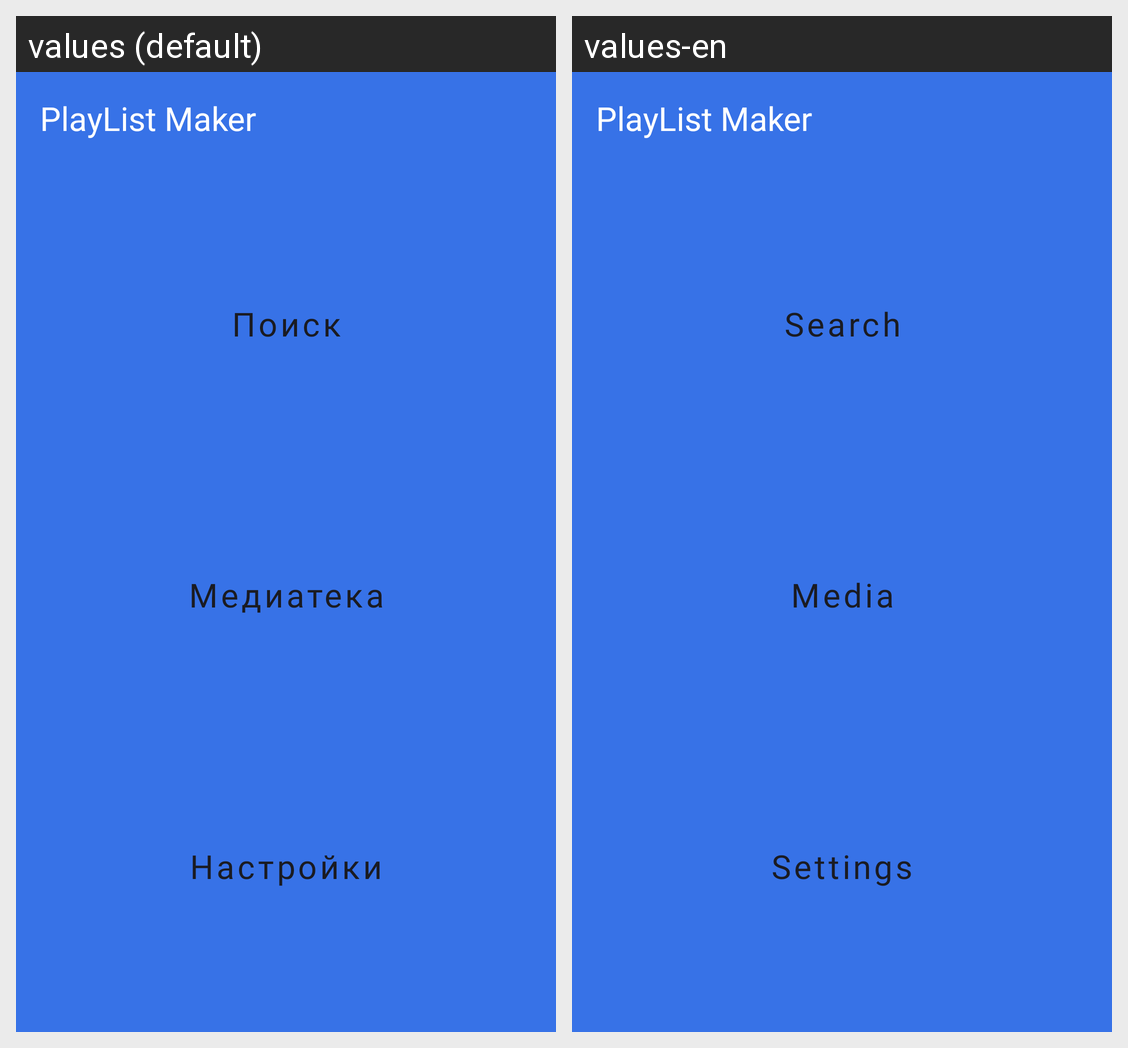

The same Android screen rendered under two of its app's locales, left to right. List the strings drawn on it with the default value and each locale's translation.
Android screen res/layout/activity_main.xml rendered under 2 locales, left to right: values (default), values-en. Device: Nexus 5 (rendered at 1080×1920; each locale shown at half size, 540×960, under a caption strip naming it); theme Theme.PlayListMaker.
Strings drawn on this screen, with the default value and each locale's value (text and hints the layout hard-codes, and strings that could not be matched under every locale, appear in the picture but are not listed):

app_name
  values: PlayList Maker
  values-en: PlayList Maker

search
  values: Поиск
  values-en: Search

media_library
  values: Медиатека
  values-en: Media

settings
  values: Настройки
  values-en: Settings
